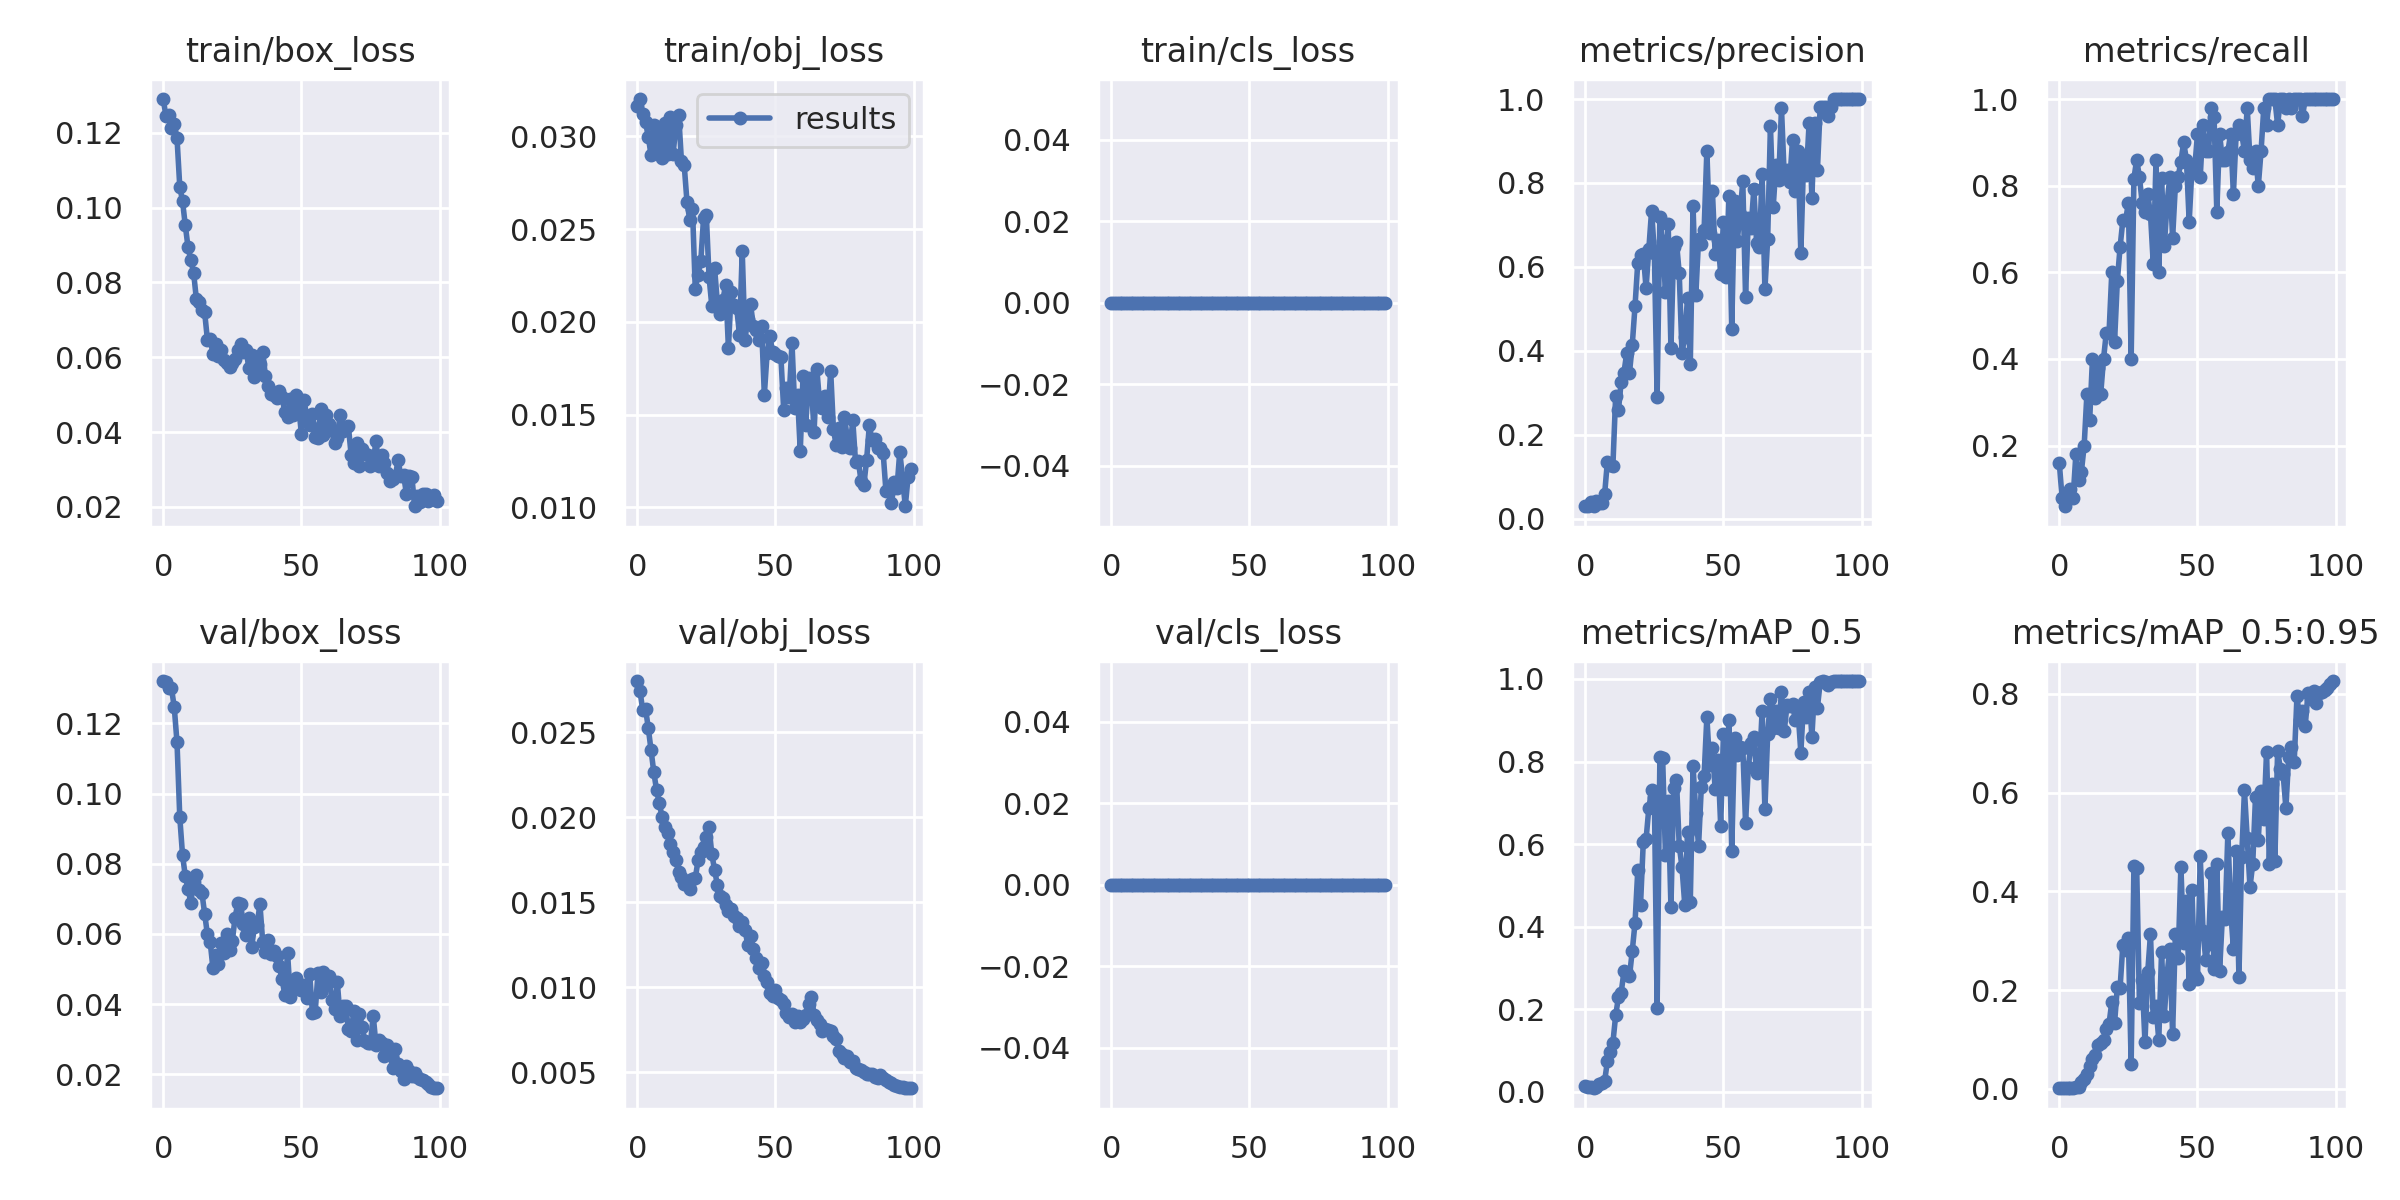

Data behind this chart, as committed beside it:
epoch, train/box_loss, train/obj_loss, train/cls_loss, metrics/precision, metrics/recall, metrics/mAP_0.5, metrics/mAP_0.5:0.95, val/box_loss, val/obj_loss, val/cls_loss, x/lr0, x/lr1, x/lr2
0, 0.1291, 0.03162, 0, 0.03032, 0.16, 0.01328, 0.002681, 0.1321, 0.02802, 0, 0, 0, 0.1
1, 0.1245, 0.03201, 0, 0.03053, 0.08, 0.01194, 0.002063, 0.1318, 0.02744, 0, 9.901e-05, 9.901e-05, 0.0991
2, 0.1248, 0.03118, 0, 0.03981, 0.06, 0.01097, 0.001881, 0.13, 0.02629, 0, 0.000196, 0.000196, 0.0982
3, 0.1214, 0.03078, 0, 0.0293, 0.07968, 0.008538, 0.001509, 0.13, 0.0264, 0, 0.0002911, 0.0002911, 0.09729
4, 0.1223, 0.02998, 0, 0.04286, 0.1, 0.01198, 0.001805, 0.1246, 0.02525, 0, 0.0003842, 0.0003842, 0.09638
5, 0.1186, 0.02899, 0, 0.03715, 0.08, 0.01806, 0.002647, 0.1146, 0.02396, 0, 0.0004752, 0.0004752, 0.09548
6, 0.1056, 0.03062, 0, 0.03818, 0.18, 0.02044, 0.003226, 0.09326, 0.02265, 0, 0.0005644, 0.0005644, 0.09456
7, 0.1017, 0.02944, 0, 0.05759, 0.12, 0.02569, 0.004219, 0.08245, 0.0216, 0, 0.0006515, 0.0006515, 0.09365
8, 0.09526, 0.0304, 0, 0.1356, 0.14, 0.0734, 0.01441, 0.07643, 0.02082, 0, 0.0007366, 0.0007366, 0.09274
9, 0.08936, 0.02883, 0, 0.1277, 0.2, 0.09715, 0.01985, 0.07283, 0.02001, 0, 0.0008198, 0.0008198, 0.09182
10, 0.08599, 0.03072, 0, 0.1263, 0.32, 0.1191, 0.031, 0.0689, 0.01943, 0, 0.000901, 0.000901, 0.0909
11, 0.0826, 0.02905, 0, 0.2929, 0.26, 0.1851, 0.04689, 0.07479, 0.01906, 0, 0.0009802, 0.0009802, 0.08998
12, 0.07561, 0.03104, 0, 0.2576, 0.4, 0.2289, 0.06009, 0.07687, 0.0184, 0, 0.001057, 0.001057, 0.08906
13, 0.0748, 0.02907, 0, 0.3266, 0.3105, 0.2404, 0.06955, 0.07249, 0.01798, 0, 0.001133, 0.001133, 0.08813
14, 0.07263, 0.03059, 0, 0.3481, 0.38, 0.2916, 0.08844, 0.07176, 0.01746, 0, 0.001206, 0.001206, 0.08721
15, 0.07203, 0.03117, 0, 0.3945, 0.32, 0.2876, 0.09275, 0.06576, 0.01678, 0, 0.001277, 0.001277, 0.08628
16, 0.0647, 0.02867, 0, 0.3477, 0.4, 0.2798, 0.09907, 0.05984, 0.01646, 0, 0.001347, 0.001347, 0.08535
17, 0.06488, 0.02845, 0, 0.4138, 0.46, 0.3411, 0.1206, 0.05776, 0.01607, 0, 0.001414, 0.001414, 0.08441
18, 0.06096, 0.02648, 0, 0.5061, 0.46, 0.4089, 0.132, 0.05017, 0.01624, 0, 0.001479, 0.001479, 0.08348
19, 0.06349, 0.0255, 0, 0.6102, 0.6, 0.5362, 0.1763, 0.05392, 0.01581, 0, 0.001543, 0.001543, 0.08254
20, 0.06032, 0.02609, 0, 0.6276, 0.44, 0.4534, 0.1334, 0.05146, 0.01634, 0, 0.001604, 0.001604, 0.0816
21, 0.06206, 0.02179, 0, 0.6294, 0.58, 0.606, 0.2059, 0.05747, 0.0164, 0, 0.001663, 0.001663, 0.08066
22, 0.05934, 0.02254, 0, 0.5495, 0.6587, 0.6115, 0.205, 0.05454, 0.01746, 0, 0.001721, 0.001721, 0.07972
23, 0.05848, 0.02326, 0, 0.6426, 0.72, 0.6871, 0.2921, 0.05989, 0.01797, 0, 0.001776, 0.001776, 0.07878
24, 0.05739, 0.02559, 0, 0.7342, 0.72, 0.73, 0.2819, 0.05538, 0.01824, 0, 0.00183, 0.00183, 0.07783
25, 0.05851, 0.02574, 0, 0.6332, 0.76, 0.7144, 0.3053, 0.05791, 0.01887, 0, 0.001881, 0.001881, 0.07688
26, 0.05949, 0.02242, 0, 0.2895, 0.3993, 0.2038, 0.04995, 0.06461, 0.01941, 0, 0.001931, 0.001931, 0.07593
27, 0.06186, 0.02084, 0, 0.7184, 0.8163, 0.8113, 0.4514, 0.06876, 0.01782, 0, 0.001978, 0.001978, 0.07498
28, 0.06355, 0.02288, 0, 0.6614, 0.86, 0.8078, 0.4483, 0.06849, 0.0169, 0, 0.002024, 0.002024, 0.07402
29, 0.06131, 0.02102, 0, 0.5392, 0.82, 0.5748, 0.1733, 0.06283, 0.01602, 0, 0.002067, 0.002067, 0.07307
30, 0.062, 0.02044, 0, 0.7025, 0.76, 0.7032, 0.2201, 0.05954, 0.01539, 0, 0.002109, 0.002109, 0.07211
31, 0.05706, 0.02117, 0, 0.4054, 0.74, 0.4474, 0.09464, 0.06456, 0.01525, 0, 0.002149, 0.002149, 0.07115
32, 0.06058, 0.02201, 0, 0.6478, 0.78, 0.7355, 0.2368, 0.05618, 0.01486, 0, 0.002186, 0.002186, 0.07019
33, 0.05471, 0.0186, 0, 0.6587, 0.7336, 0.7551, 0.3133, 0.06207, 0.01451, 0, 0.002222, 0.002222, 0.06922
34, 0.05765, 0.02162, 0, 0.5849, 0.62, 0.5965, 0.1463, 0.06263, 0.0146, 0, 0.002256, 0.002256, 0.06826
35, 0.05809, 0.02093, 0, 0.3943, 0.8592, 0.5439, 0.1677, 0.06853, 0.01417, 0, 0.002287, 0.002287, 0.06729
36, 0.06153, 0.02075, 0, 0.4339, 0.6, 0.4536, 0.09874, 0.05778, 0.01408, 0, 0.002317, 0.002317, 0.06632
37, 0.05492, 0.01931, 0, 0.5253, 0.8188, 0.63, 0.277, 0.05483, 0.0136, 0, 0.002345, 0.002345, 0.06535
38, 0.05237, 0.0238, 0, 0.3685, 0.66, 0.4603, 0.1487, 0.0583, 0.01382, 0, 0.00237, 0.00237, 0.06437
39, 0.05025, 0.01905, 0, 0.7444, 0.76, 0.7882, 0.2326, 0.05436, 0.01338, 0, 0.002394, 0.002394, 0.06339
40, 0.04988, 0.02017, 0, 0.5322, 0.82, 0.6764, 0.2838, 0.05506, 0.0125, 0, 0.002416, 0.002416, 0.06242
41, 0.04922, 0.02097, 0, 0.6663, 0.6788, 0.5964, 0.1107, 0.05381, 0.01299, 0, 0.002436, 0.002436, 0.06144
42, 0.05092, 0.01979, 0, 0.6549, 0.8, 0.7394, 0.3148, 0.05081, 0.01223, 0, 0.002454, 0.002454, 0.06045
43, 0.04941, 0.01956, 0, 0.6875, 0.82, 0.7661, 0.2645, 0.04716, 0.01169, 0, 0.002469, 0.002469, 0.05947
44, 0.04532, 0.01904, 0, 0.8769, 0.8552, 0.9082, 0.4495, 0.04265, 0.01115, 0, 0.002483, 0.002483, 0.05848
45, 0.04407, 0.01976, 0, 0.6817, 0.9, 0.791, 0.2953, 0.0546, 0.01142, 0, 0.002495, 0.002495, 0.05749
46, 0.04888, 0.01607, 0, 0.7813, 0.86, 0.833, 0.3801, 0.04211, 0.01065, 0, 0.002505, 0.002505, 0.0565
47, 0.04456, 0.01833, 0, 0.6305, 0.7167, 0.7335, 0.2124, 0.04547, 0.01028, 0, 0.002513, 0.002513, 0.05551
48, 0.04991, 0.01923, 0, 0.6648, 0.84, 0.8047, 0.4025, 0.04752, 0.009636, 0, 0.002519, 0.002519, 0.05452
49, 0.04712, 0.01837, 0, 0.5832, 0.84, 0.645, 0.2281, 0.04436, 0.009461, 0, 0.002523, 0.002523, 0.05352
50, 0.03951, 0.01825, 0, 0.7075, 0.9191, 0.8662, 0.2222, 0.044, 0.009836, 0, 0.002525, 0.002525, 0.05253
51, 0.04845, 0.01813, 0, 0.5768, 0.82, 0.7334, 0.4708, 0.04531, 0.009344, 0, 0.002525, 0.002525, 0.05153
52, 0.04371, 0.01809, 0, 0.7698, 0.94, 0.9015, 0.3204, 0.04171, 0.009266, 0, 0.002523, 0.002523, 0.05052
53, 0.04181, 0.01527, 0, 0.453, 0.88, 0.5839, 0.2611, 0.04866, 0.009032, 0, 0.002519, 0.002519, 0.04952
54, 0.04475, 0.01641, 0, 0.7575, 0.88, 0.8573, 0.2937, 0.03744, 0.008496, 0, 0.002513, 0.002513, 0.04851
55, 0.03867, 0.01595, 0, 0.6621, 0.98, 0.8163, 0.4366, 0.03774, 0.008261, 0, 0.002505, 0.002505, 0.0475
56, 0.0385, 0.01887, 0, 0.7271, 0.959, 0.835, 0.2438, 0.04872, 0.008447, 0, 0.002495, 0.002495, 0.0465
57, 0.04625, 0.01535, 0, 0.8034, 0.74, 0.8335, 0.4547, 0.04347, 0.007954, 0, 0.002484, 0.002484, 0.04548
58, 0.0393, 0.01604, 0, 0.5286, 0.9197, 0.6508, 0.2382, 0.04923, 0.008297, 0, 0.00247, 0.00247, 0.04447
59, 0.04459, 0.01305, 0, 0.7155, 0.86, 0.7864, 0.3473, 0.04575, 0.007973, 0, 0.002454, 0.002454, 0.04345
... 40 more rows
